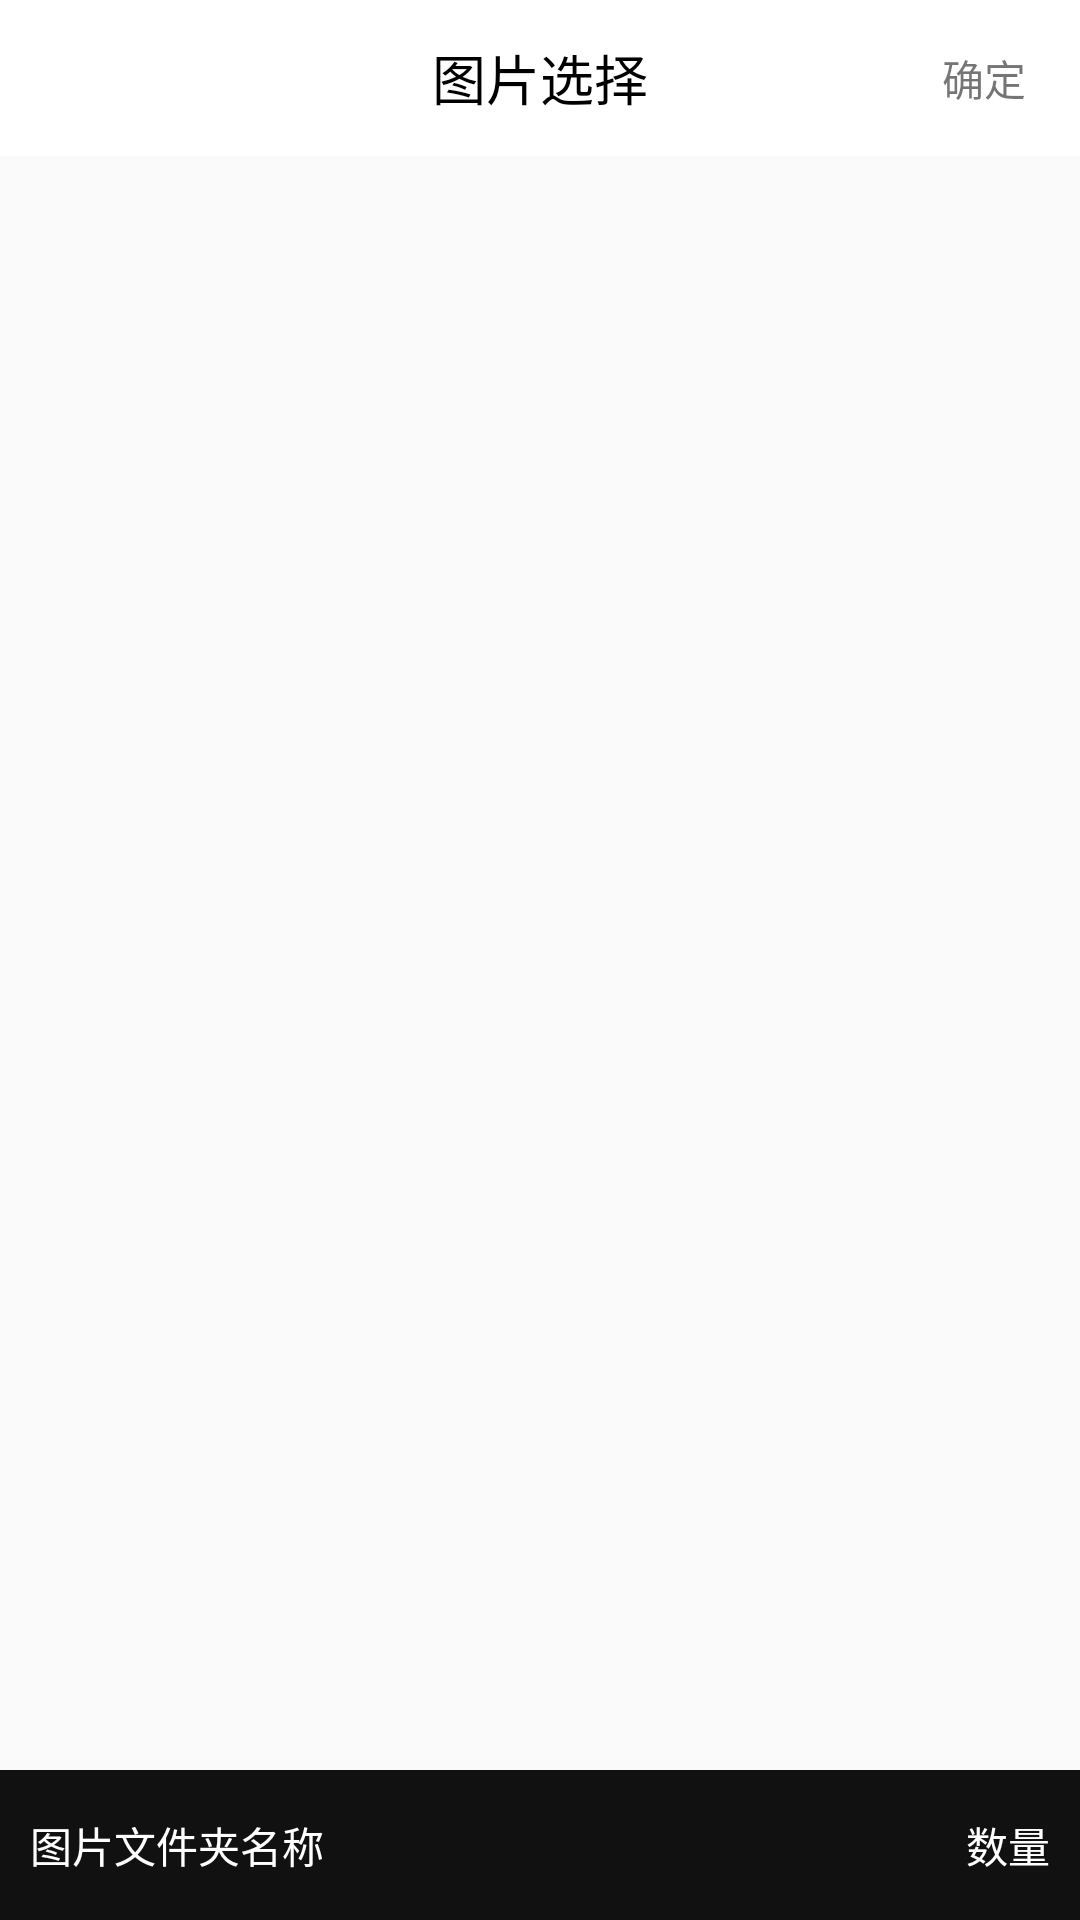

Here is an Android app screen rendered from its layout file. Give the layout XML and the strings, colors and styles it references.
<!-- AndroidManifest.xml: application theme AppTheme -->
<!-- res/layout/activity_main.xml -->
<?xml version="1.0" encoding="utf-8"?>
<LinearLayout
    xmlns:android="http://schemas.android.com/apk/res/android"
    xmlns:tools="http://schemas.android.com/tools"
    android:layout_width="match_parent"
    android:layout_height="match_parent"
    android:orientation="vertical"
    tools:context=".PhotoWallActivity">


    <include layout="@layout/activity_header_content_title"/>

    <RelativeLayout
        android:layout_width="match_parent"
        android:layout_height="match_parent">


        <RelativeLayout
            android:id="@+id/rlBottom"
            android:layout_width="match_parent"
            android:layout_height="50dp"
            android:layout_alignParentBottom="true"
            android:background="#ee000000"
            android:clipChildren="true">

            <TextView
                android:id="@+id/tvPathName"
                android:layout_width="wrap_content"
                android:layout_height="wrap_content"
                android:layout_alignParentLeft="true"
                android:layout_centerVertical="true"
                android:clickable="false"
                android:drawableRight="@drawable/selector_text_pathname"
                android:gravity="center"
                android:paddingLeft="10dp"
                android:text="图片文件夹名称"
                android:textColor="@android:color/white"/>

            <TextView
                android:id="@+id/tvPhotoNum"
                android:layout_width="wrap_content"
                android:layout_height="wrap_content"
                android:layout_alignParentRight="true"
                android:layout_centerVertical="true"
                android:paddingRight="10dp"
                android:text="数量"
                android:textColor="@android:color/white"/>

        </RelativeLayout>

        <android.support.v7.widget.RecyclerView
            android:id="@+id/photoRecylerView"
            android:layout_width="match_parent"
            android:layout_height="match_parent"
            android:layout_above="@id/rlBottom"
            >

        </android.support.v7.widget.RecyclerView>
    </RelativeLayout>
</LinearLayout>
<!-- res/layout/activity_header_content_title.xml (included above) -->
<?xml version="1.0" encoding="utf-8"?>
<RelativeLayout
    xmlns:android="http://schemas.android.com/apk/res/android"
    android:layout_width="match_parent"
    android:layout_height="wrap_content"
    android:background="@color/activity_bg"
    android:paddingBottom="11dp"
    android:paddingLeft="8dp"
    android:paddingRight="8dp"
    android:paddingTop="11dp"
    >

    <ImageButton
        android:id="@+id/ivTitleLeftClose"
        android:layout_width="wrap_content"
        android:layout_height="wrap_content"
        android:layout_centerVertical="true"
        android:background="@drawable/selector_title_back_default_black"
        android:clickable="true"
        android:visibility="visible"/>

    <TextView
        android:id="@+id/tvTitle"
        android:layout_width="wrap_content"
        android:layout_height="wrap_content"
        android:layout_centerInParent="true"
        android:layout_centerVertical="true"
        android:text="@string/photo_choose"
        android:textColor="@color/activity_title_color"
        android:textSize="@dimen/activity_title_content_size"
        android:visibility="visible"/>

    <TextView
        android:id="@+id/tvTitleRight"
        android:layout_width="wrap_content"
        android:layout_height="30dp"
        android:layout_alignParentRight="true"
        android:layout_centerVertical="true"
        android:clickable="true"
        android:gravity="center"
        android:paddingLeft="10dp"
        android:paddingRight="10dp"
        android:text="@string/ensure"
        android:visibility="visible"/>

</RelativeLayout>
<!-- resources referenced by this layout -->
<resources>
  <color name="activity_bg">@color/white</color>
  <color name="activity_title_color">#000000</color>
  <dimen name="activity_title_content_size">18sp</dimen>
  <!-- drawable selector_title_back_default_black (drawable) -->
  <?xml version="1.0" encoding="utf-8"?>
  <selector xmlns:android="http://schemas.android.com/apk/res/android">
  
  
      <item android:drawable="@mipmap/nav_back" android:state_pressed="true" />
      <item android:drawable="@mipmap/nav_back_pre" android:state_pressed="false" />
  
  
  </selector>
  <string name="ensure">确定</string>
  <string name="photo_choose">图片选择</string>
  <style name="AppTheme" parent="AppBaseTheme">
      </style>
  <color name="white">#ffffffff</color>
  <style name="AppBaseTheme" parent="Theme.AppCompat.Light.DarkActionBar">
          
          <item name="android:textAllCaps">false</item>
          <item name="android:windowActionBar">false</item>
          <item name="windowActionBar">false</item>
          <item name="windowNoTitle">true</item>
          
          <item name="colorPrimary">@color/colorPrimary</item>
          
          <item name="colorPrimaryDark">@color/colorPrimaryDark</item>
          <item name="colorAccent">@color/colorAccent</item>
      </style>
  <color name="colorPrimary">#3F51B5</color>
  <color name="colorPrimaryDark">#303F9F</color>
  <color name="colorAccent">#FF4081</color>
</resources>
